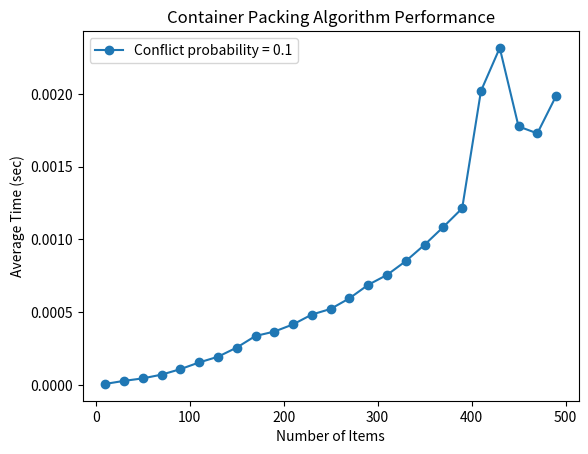

Recreate this plot in Python. (Note: this script raises an exception after producing the figure.)
import time
import random
import matplotlib.pyplot as plt
from typing import List, Dict, Set
def generate_test_case(n_items: int, conflict_prob: float) -> Dict[int, Set[int]]:
    conflicts = {i: set() for i in range(n_items)}
    for i in range(n_items):
        for j in range(i+1, n_items):
            if random.random() < conflict_prob:
                conflicts[i].add(j)
                conflicts[j].add(i)
    return conflicts
def pack_items(conflicts: Dict[int, Set[int]]) -> Dict[int, List[int]]:
    containers = {}
    item_to_container = {}
    sorted_items = sorted(conflicts.keys(), 
                         key=lambda x: len(conflicts[x]), 
                         reverse=True)
    for item in sorted_items:
        container_found = None
        for container in containers:
            can_pack = True
            for packed_item in containers[container]:
                if packed_item in conflicts[item]:
                    can_pack = False
                    break
            if can_pack:
                container_found = container
                break
        if container_found is not None:
            containers[container_found].append(item)
        else:
            new_container = len(containers)
            containers[new_container] = [item]
        item_to_container[item] = container_found if container_found is not None else new_container
    return containers
def measure_performance(n_items_range, conflict_prob=0.1, repeats=5):
    results = []
    for n_items in n_items_range:
        total_time = 0
        for _ in range(repeats):
            conflicts = generate_test_case(n_items, conflict_prob)
            start = time.perf_counter()
            pack_items(conflicts)
            end = time.perf_counter()
            total_time += end - start
        avg_time = total_time / repeats
        results.append((n_items, avg_time))
        # print(f"Items: {n_items:4d}, Time: {avg_time:.6f} sec")
    return results
def plot_results(results, conflict_prob):
    x = [r[0] for r in results]
    y = [r[1] for r in results]
    plt.plot(x, y, 'o-', label=f'Conflict probability = {conflict_prob}')
    plt.xlabel('Number of Items')
    plt.ylabel('Average Time (sec)')
    plt.title('Container Packing Algorithm Performance')
    plt.legend()
    plt.savefig("Lab9/time2.jpg")
n_items_range = range(10, 501, 20)
for prob in [0.1, 0.3, 0.5, 0.7, 0.9]:
    results = measure_performance(n_items_range, prob)
    plot_results(results, prob)